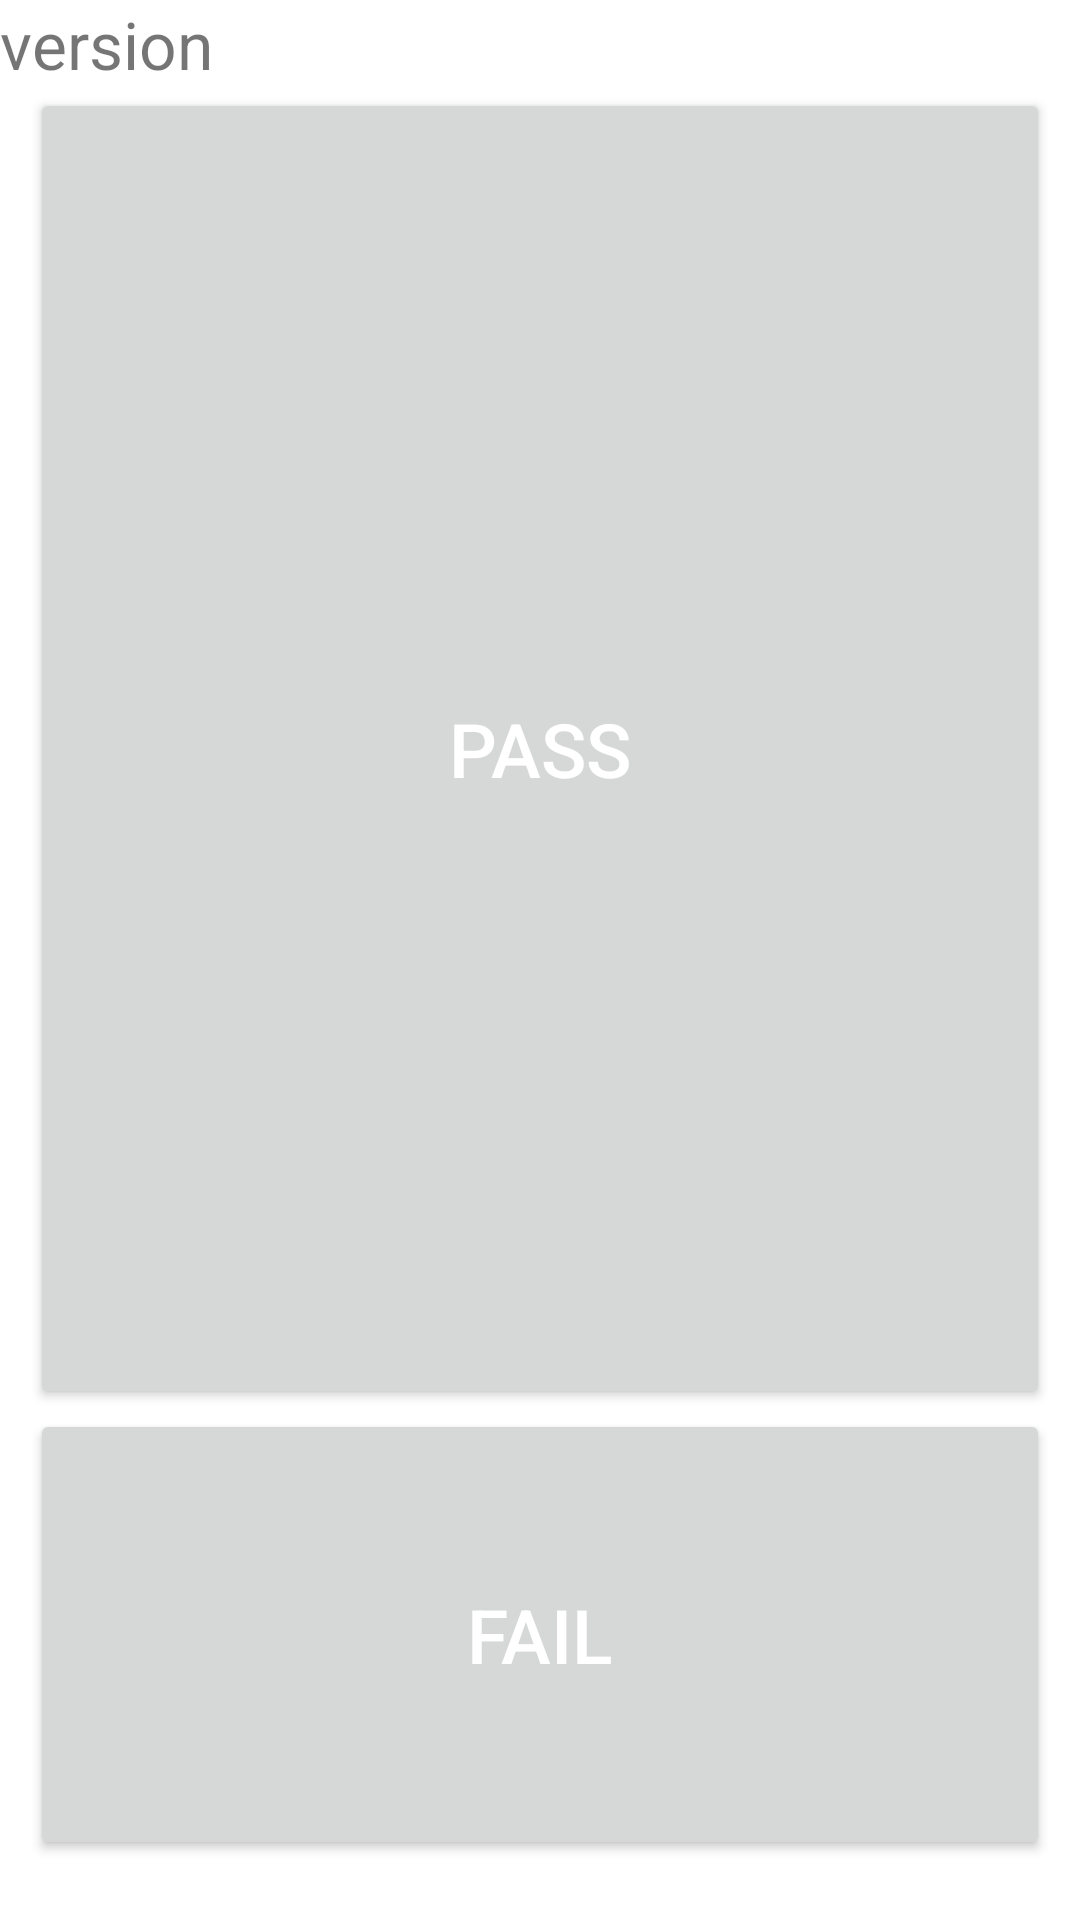

Write the Android layout XML for this screen, with the resource values it uses.
<!-- AndroidManifest.xml: fallback theme Theme.MaterialComponents.DayNight.NoActionBar -->
<!-- res/layout/sim.xml -->
<?xml version="1.0" encoding="utf-8"?>
<LinearLayout xmlns:android="http://schemas.android.com/apk/res/android"
    android:layout_width="fill_parent"
    android:layout_height="fill_parent"
    android:keepScreenOn="true"
    android:orientation="vertical">

    <TextView
        android:id="@+id/sim_show"
        android:layout_width="fill_parent"
        android:layout_height="wrap_content"
        android:text="@string/Version_name"
        android:textSize="22sp" />

    <include layout="@layout/pass_fail_btn" />

</LinearLayout>
<!-- res/layout/pass_fail_btn.xml (included above) -->
<?xml version="1.0" encoding="UTF-8"?>
<merge xmlns:android="http://schemas.android.com/apk/res/android" >

    <Button
        android:id="@+id/passButton"
        android:layout_width="match_parent"
        android:layout_height="wrap_content"
        android:layout_weight="0.8"
        android:text="@string/pass"
        android:textColor="@android:color/white"
        android:layout_marginStart="10dp"
        android:layout_marginEnd="10dp"
        android:textSize="25.0dip" />

    <Button
        android:id="@+id/failButton"
        android:layout_width="match_parent"
        android:layout_height="wrap_content"
        android:layout_weight="0.2"
        android:text="@string/fail"
        android:textColor="@android:color/white"
        android:layout_marginStart="10dp"
        android:layout_marginEnd="10dp"
        android:layout_marginBottom="20dp"
        android:textSize="25.0dip" />

</merge>
<!-- resources referenced by this layout -->
<resources>
  <string name="Version_name">version</string>
  <string name="fail">fail</string>
  <string name="pass">pass</string>
</resources>
